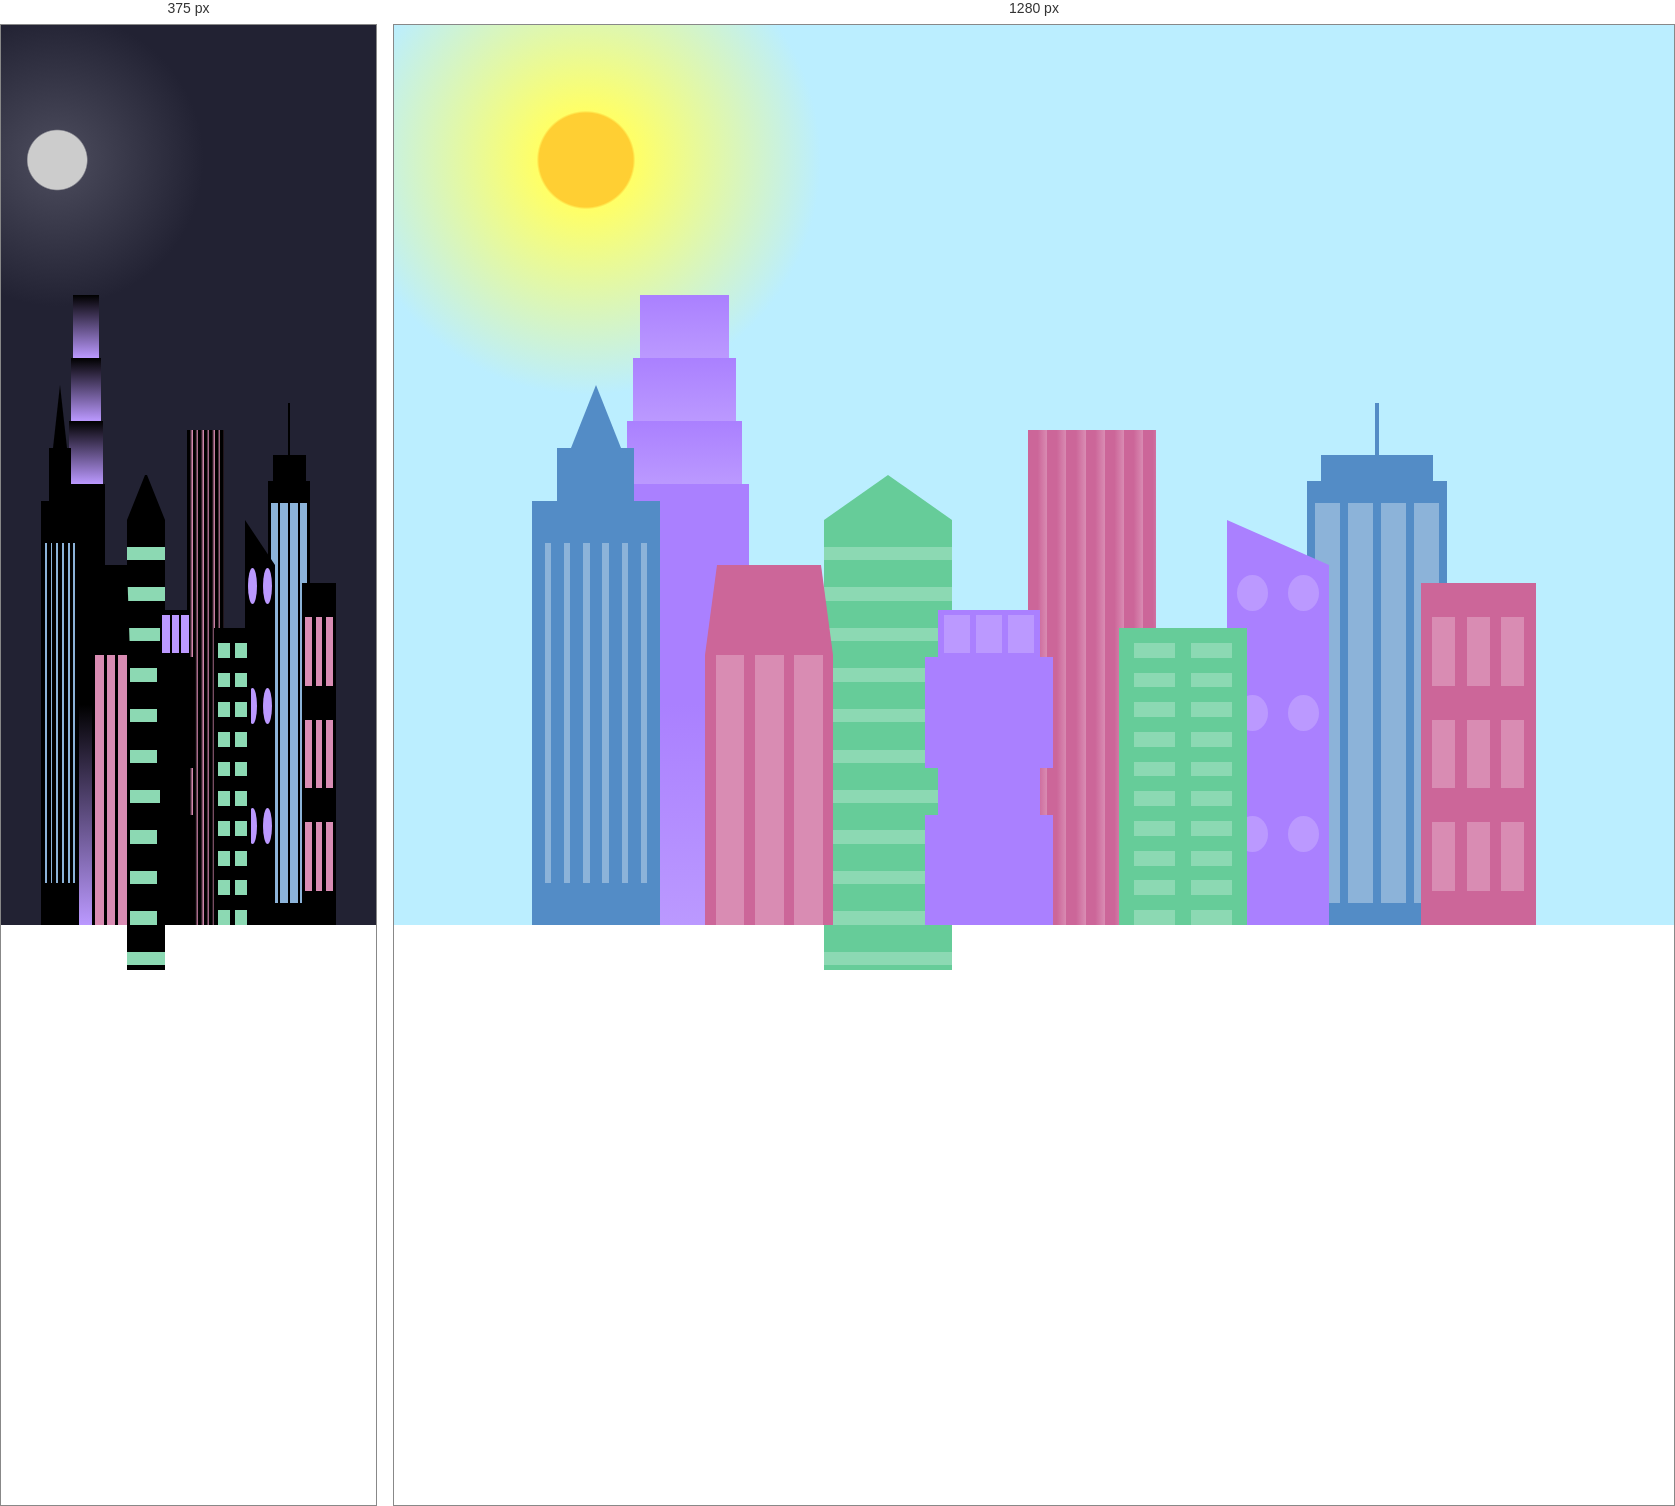
Rendered at 375 px and 1280 px, left to right.

<!-- file: index.html -->
<!DOCTYPE html>
<html lang="en">

<head>
    <meta charset="UTF-8">
    <title>City Skyline</title>
    <link href="styles.css" rel="stylesheet" />
</head>

<body>
    <div class="background-buildings sky">
        <div></div>
        <div></div>
        <div class="bb1 building-wrap">
            <div class="bb1a bb1-window"></div>
            <div class="bb1b bb1-window"></div>
            <div class="bb1c bb1-window"></div>
            <div class="bb1d"></div>
        </div>
        <div class="bb2">
            <div class="bb2a"></div>
            <div class="bb2b"></div>
        </div>
        <div class="bb3"></div>
        <div></div>
        <div class="bb4 building-wrap">
            <div class="bb4a"></div>
            <div class="bb4b"></div>
            <div class="bb4c window-wrap">
                <div class="bb4-window"></div>
                <div class="bb4-window"></div>
                <div class="bb4-window"></div>
                <div class="bb4-window"></div>
            </div>
        </div>
        <div></div>
        <div></div>
    </div>

    <div class="foreground-buildings">
        <div></div>
        <div></div>
        <div class="fb1 building-wrap">
            <div class="fb1a"></div>
            <div class="fb1b"></div>
            <div class="fb1c"></div>
        </div>
        <div class="fb2">
            <div class="fb2a"></div>
            <div class="fb2b window-wrap">
                <div class="fb2-window"></div>
                <div class="fb2-window"></div>
                <div class="fb2-window"></div>
            </div>
        </div>
        <div></div>
        <div class="fb3 building-wrap">
            <div class="fb3a window-wrap">
                <div class="fb3-window"></div>
                <div class="fb3-window"></div>
                <div class="fb3-window"></div>
            </div>
            <div class="fb3b"></div>
            <div class="fb3a"></div>
            <div class="fb3b"></div>
        </div>
        <div class="fb4">
            <div class="fb4a"></div>
            <div class="fb4b">
                <div class="fb4-window"></div>
                <div class="fb4-window"></div>
                <div class="fb4-window"></div>
                <div class="fb4-window"></div>
                <div class="fb4-window"></div>
                <div class="fb4-window"></div>
            </div>
        </div>
        <div class="fb5"></div>
        <div class="fb6"></div>
        <div></div>
        <div></div>
    </div>
</body>

</html>

/* @media block from styles.css */
@media (max-width: 1000px) {
    :root {
        --building-color1: #000;
        --building-color2: #000;
        --building-color3: #000;
        --building-color4: #000;
    }

    .sky {
        background: radial-gradient(closest-corner circle at 15% 15%,
                #ccc,
                #ccc 20%,
                #445 21%,
                #223 100%);
    }
}